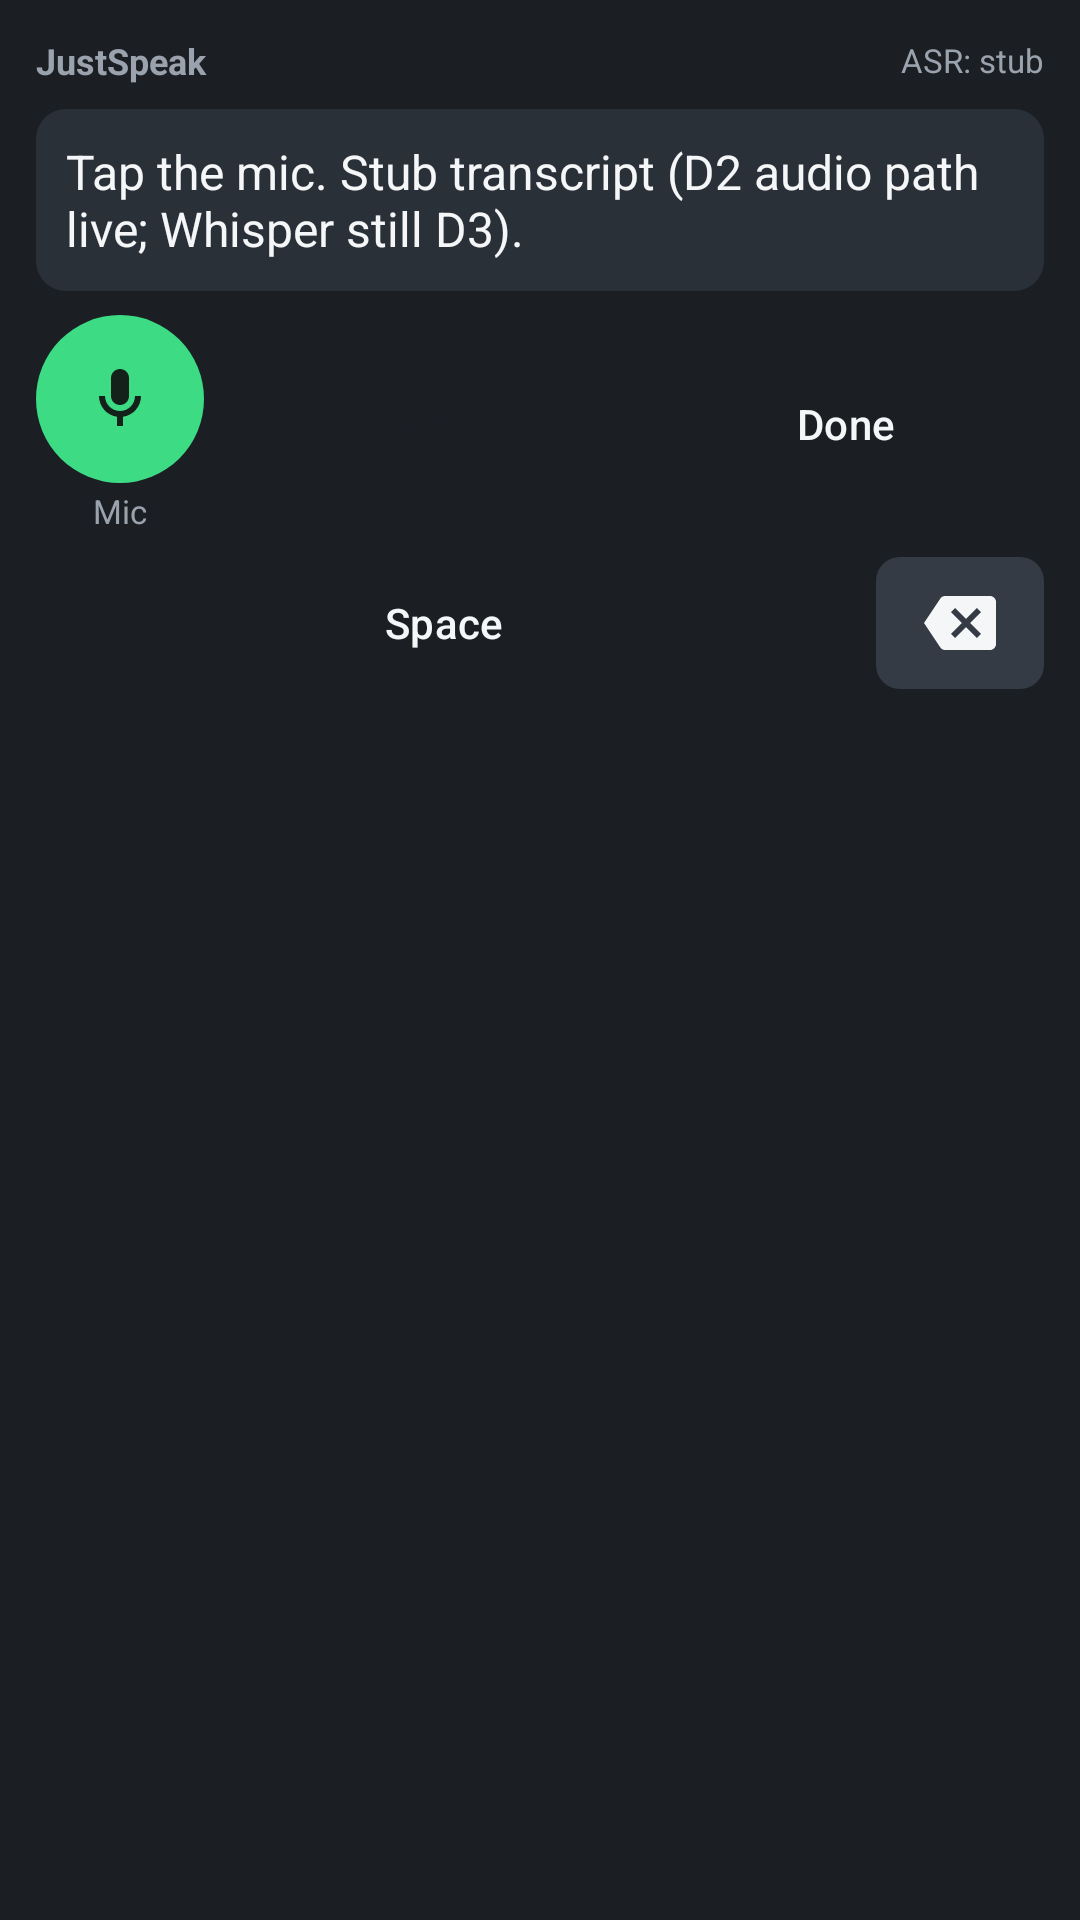

Reconstruct the res/layout file that produces this screen, plus the resources it refers to.
<!-- AndroidManifest.xml: application theme Theme.JustSpeak -->
<!-- res/layout/keyboard_view.xml -->
<?xml version="1.0" encoding="utf-8"?>
<LinearLayout xmlns:android="http://schemas.android.com/apk/res/android"
    xmlns:tools="http://schemas.android.com/tools"
    android:id="@+id/keyboardRoot"
    android:layout_width="match_parent"
    android:layout_height="wrap_content"
    android:background="@color/keyboard_bg"
    android:orientation="vertical"
    android:padding="12dp">

    <LinearLayout
        android:layout_width="match_parent"
        android:layout_height="wrap_content"
        android:gravity="center_vertical"
        android:orientation="horizontal">

        <TextView
            android:id="@+id/brandView"
            android:layout_width="0dp"
            android:layout_height="wrap_content"
            android:layout_weight="1"
            android:text="@string/ime_name"
            android:textColor="@color/keyboard_muted"
            android:textSize="12sp"
            android:textStyle="bold" />

        <TextView
            android:id="@+id/statusView"
            android:layout_width="wrap_content"
            android:layout_height="wrap_content"
            android:text="@string/status_placeholder"
            android:textColor="@color/keyboard_muted"
            android:textSize="11sp"
            tools:text="ASR: stub" />
    </LinearLayout>

    <TextView
        android:id="@+id/transcriptView"
        android:layout_width="match_parent"
        android:layout_height="wrap_content"
        android:layout_marginTop="8dp"
        android:background="@drawable/bg_transcript"
        android:minHeight="56dp"
        android:padding="10dp"
        android:text="@string/transcript_placeholder"
        android:textColor="@color/keyboard_text"
        android:textSize="16sp" />

    <Button
        android:id="@+id/setupButton"
        style="@style/Widget.JustSpeak.KeyboardButton"
        android:layout_width="match_parent"
        android:layout_height="wrap_content"
        android:layout_marginTop="8dp"
        android:text="@string/open_setup"
        android:visibility="gone"
        tools:visibility="visible" />

    <LinearLayout
        android:layout_width="match_parent"
        android:layout_height="wrap_content"
        android:layout_marginTop="8dp"
        android:gravity="center_vertical"
        android:orientation="horizontal">

        <LinearLayout
            android:layout_width="wrap_content"
            android:layout_height="wrap_content"
            android:gravity="center"
            android:orientation="vertical">

            <ImageButton
                android:id="@+id/micButton"
                android:layout_width="56dp"
                android:layout_height="56dp"
                android:background="@drawable/bg_mic_button"
                android:contentDescription="@string/mic_start"
                android:padding="12dp"
                android:scaleType="centerInside"
                android:src="@drawable/ic_mic" />

            <TextView
                android:id="@+id/micLabel"
                android:layout_width="wrap_content"
                android:layout_height="wrap_content"
                android:layout_marginTop="2dp"
                android:text="@string/mic_start"
                android:textColor="@color/keyboard_muted"
                android:textSize="11sp" />
        </LinearLayout>

        <Button
            android:id="@+id/insertButton"
            style="@style/Widget.JustSpeak.KeyboardButton"
            android:layout_width="0dp"
            android:layout_height="48dp"
            android:layout_marginStart="8dp"
            android:layout_weight="1"
            android:text="@string/insert" />

        <Button
            android:id="@+id/doneButton"
            style="@style/Widget.JustSpeak.KeyboardButton.Secondary"
            android:layout_width="0dp"
            android:layout_height="48dp"
            android:layout_marginStart="8dp"
            android:layout_weight="1"
            android:text="@string/done" />
    </LinearLayout>

    <LinearLayout
        android:layout_width="match_parent"
        android:layout_height="wrap_content"
        android:layout_marginTop="8dp"
        android:orientation="horizontal">

        <Button
            android:id="@+id/spaceButton"
            style="@style/Widget.JustSpeak.KeyboardButton.Secondary"
            android:layout_width="0dp"
            android:layout_height="44dp"
            android:layout_weight="1"
            android:text="@string/space" />

        <ImageButton
            android:id="@+id/backspaceButton"
            android:layout_width="56dp"
            android:layout_height="44dp"
            android:layout_marginStart="8dp"
            android:background="@drawable/bg_key_secondary"
            android:contentDescription="@string/backspace"
            android:padding="10dp"
            android:scaleType="centerInside"
            android:src="@drawable/ic_backspace" />
    </LinearLayout>
</LinearLayout>
<!-- resources referenced by this layout -->
<resources>
  <color name="keyboard_bg">#1B1F24</color>
  <color name="keyboard_muted">#9AA3AD</color>
  <color name="keyboard_text">#F4F6F8</color>
  <!-- drawable bg_key_secondary (drawable) -->
  <?xml version="1.0" encoding="utf-8"?>
  <shape xmlns:android="http://schemas.android.com/apk/res/android"
      android:shape="rectangle">
      <solid android:color="@color/keyboard_surface_alt" />
      <corners android:radius="8dp" />
  </shape>
  <!-- drawable bg_mic_button (drawable) -->
  <?xml version="1.0" encoding="utf-8"?>
  <selector xmlns:android="http://schemas.android.com/apk/res/android">
      <item android:state_selected="true">
          <shape android:shape="oval">
              <solid android:color="@color/keyboard_accent_pressed" />
          </shape>
      </item>
      <item>
          <shape android:shape="oval">
              <solid android:color="@color/keyboard_accent" />
          </shape>
      </item>
  </selector>
  <!-- drawable bg_transcript (drawable) -->
  <?xml version="1.0" encoding="utf-8"?>
  <shape xmlns:android="http://schemas.android.com/apk/res/android"
      android:shape="rectangle">
      <solid android:color="@color/keyboard_surface" />
      <corners android:radius="10dp" />
  </shape>
  <!-- drawable ic_backspace (drawable) -->
  <?xml version="1.0" encoding="utf-8"?>
  <vector xmlns:android="http://schemas.android.com/apk/res/android"
      android:width="24dp"
      android:height="24dp"
      android:viewportWidth="24"
      android:viewportHeight="24">
      <path
          android:fillColor="#F4F6F8"
          android:pathData="M22,3H7c-0.69,0 -1.23,0.35 -1.59,0.88L0,12l5.41,8.11c0.36,0.53 0.9,0.89 1.59,0.89h15c1.1,0 2,-0.9 2,-2V5c0,-1.1 -0.9,-2 -2,-2zM19,15.59L17.59,17 14,13.41 10.41,17 9,15.59 12.59,12 9,8.41 10.41,7 14,10.59 17.59,7 19,8.41 15.41,12 19,15.59z" />
  </vector>
  <string name="backspace">Backspace</string>
  <string name="done">Done</string>
  <string name="ime_name">JustSpeak</string>
  <string name="insert">Insert</string>
  <string name="mic_start">Mic</string>
  <string name="open_setup">Microphone needed — open setup</string>
  <string name="space">Space</string>
  <string name="status_placeholder">ASR: stub</string>
  <string name="transcript_placeholder">Tap the mic. Stub transcript (D2 audio path live; Whisper still D3).</string>
  <style name="Widget.JustSpeak.KeyboardButton" parent="Widget.Material3.Button">
          <item name="backgroundTint">@color/keyboard_accent</item>
          <item name="android:textColor">@color/keyboard_bg</item>
          <item name="android:textAllCaps">false</item>
      </style>
  <style name="Widget.JustSpeak.KeyboardButton.Secondary" parent="Widget.Material3.Button.TonalButton">
          <item name="backgroundTint">@color/keyboard_surface_alt</item>
          <item name="android:textColor">@color/keyboard_text</item>
          <item name="android:textAllCaps">false</item>
      </style>
  <style name="Theme.JustSpeak" parent="Theme.Material3.Light.NoActionBar">
          <item name="colorPrimary">@color/keyboard_accent</item>
          <item name="colorOnPrimary">@color/keyboard_bg</item>
          <item name="android:statusBarColor">@color/onboarding_bg</item>
          <item name="android:navigationBarColor">@color/onboarding_bg</item>
          <item name="android:windowLightStatusBar">true</item>
      </style>
  <color name="keyboard_surface_alt">#343B44</color>
  <color name="keyboard_accent_pressed">#2FB56C</color>
  <color name="keyboard_accent">#3DDC84</color>
  <color name="keyboard_surface">#2A3038</color>
  <color name="onboarding_bg">#F6F7F5</color>
</resources>
